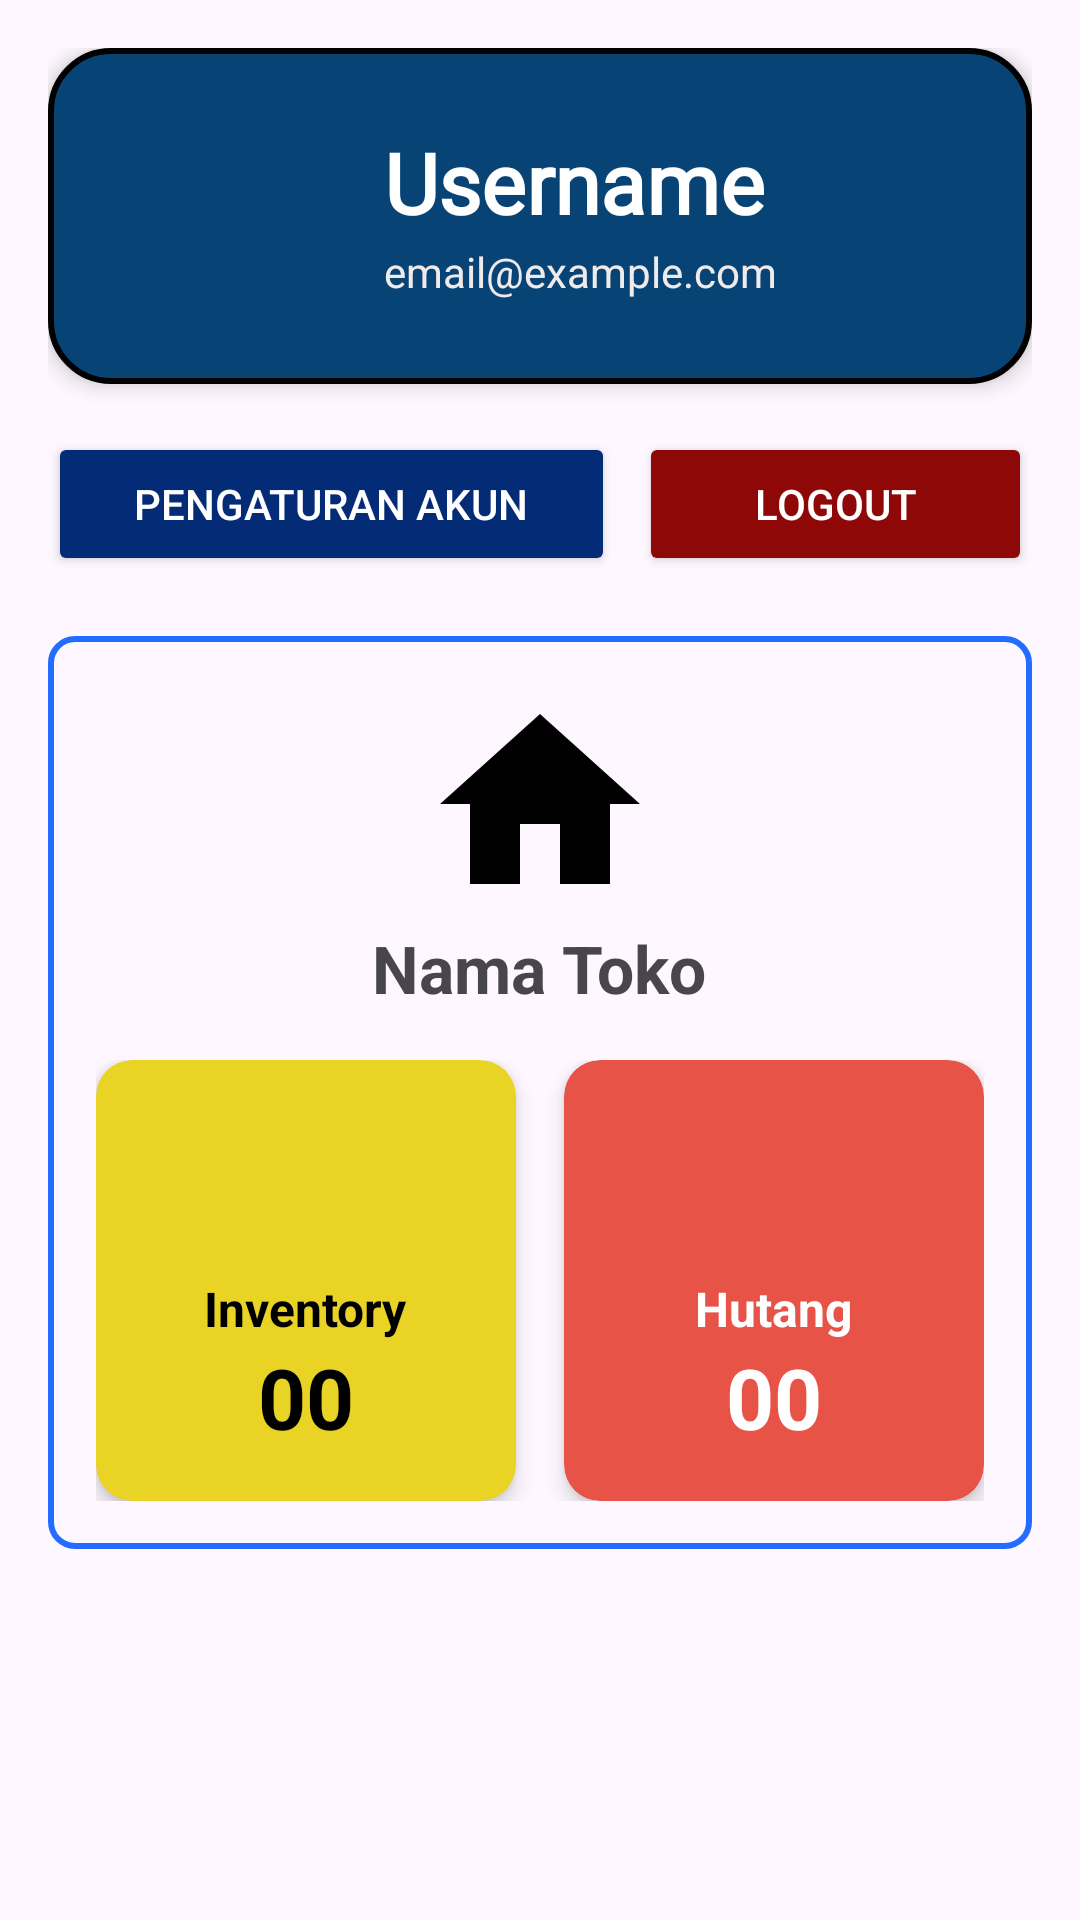

Reconstruct the res/layout file that produces this screen, plus the resources it refers to.
<!-- AndroidManifest.xml: application theme Base.Theme.Kasmart -->
<!-- res/layout/fragment_akun.xml -->
<?xml version="1.0" encoding="utf-8"?>
<FrameLayout xmlns:android="http://schemas.android.com/apk/res/android"
    xmlns:app="http://schemas.android.com/apk/res-auto"
    xmlns:tools="http://schemas.android.com/tools"
    android:layout_width="match_parent"
    android:layout_height="match_parent"
    android:padding="16dp"
    tools:context=".akun">

    <LinearLayout
        android:layout_width="match_parent"
        android:layout_height="wrap_content"
        android:orientation="vertical">

        
        <LinearLayout
            android:layout_width="match_parent"
            android:layout_height="wrap_content"
            android:orientation="horizontal"
            android:background="@drawable/akuncard_background"
            android:padding="16dp"
            android:elevation="4dp"
            android:layout_marginBottom="16dp">

            <ImageView
                android:id="@+id/item_image"
                android:layout_width="80dp"
                android:layout_height="80dp"
                android:layout_marginEnd="16dp"
                android:scaleType="centerCrop"
                android:src="@drawable/icon_account" />

            <LinearLayout
                android:layout_width="wrap_content"
                android:layout_height="wrap_content"
                android:layout_marginTop="10dp"
                android:orientation="vertical">

                <TextView
                    android:id="@+id/user_account"
                    android:layout_width="wrap_content"
                    android:layout_height="39dp"
                    android:fontFamily="@font/alkatra"
                    android:text="Username"
                    android:textColor="@color/white"
                    android:textSize="28dp"
                    android:textStyle="bold" />

                <TextView
                    android:id="@+id/email_account"
                    android:layout_width="wrap_content"
                    android:layout_height="wrap_content"
                    android:text="email@example.com"
                    android:textSize="14sp"
                    android:textColor="#F0EBEB" />
            </LinearLayout>
        </LinearLayout>

        
        <LinearLayout
            android:layout_width="match_parent"
            android:layout_height="wrap_content"
            android:orientation="horizontal"
            android:gravity="center"
            android:layout_marginBottom="20dp">

            <Button
                android:id="@+id/account_settings"
                android:layout_width="58dp"
                android:layout_height="wrap_content"
                android:layout_weight="1"
                android:backgroundTint="#042B75"
                android:text="Pengaturan Akun"
                android:textColor="@color/white"
                app:cornerRadius="8dp"
                app:icon="@drawable/settings_account" />

            <Button
                android:id="@+id/logout"
                android:layout_width="0dp"
                android:layout_height="wrap_content"
                android:layout_weight="1"
                android:text="Logout"
                android:backgroundTint="#8E0808"
                android:textColor="@color/white"
                android:layout_marginStart="8dp"
                app:icon="@drawable/logout"
                app:cornerRadius="8dp" />
        </LinearLayout>

        
        <LinearLayout
            android:layout_width="match_parent"
            android:layout_height="wrap_content"
            android:orientation="vertical"
            android:gravity="center"
            android:padding="16dp"
            android:background="@drawable/image_background"
            android:elevation="4dp">

            <ImageView
                android:layout_width="80dp"
                android:layout_height="80dp"
                android:scaleType="centerCrop"
                android:src="@drawable/gambar_toko" />

            <TextView
                android:id="@+id/nama_toko"
                android:layout_width="wrap_content"
                android:layout_height="wrap_content"
                android:text="Nama Toko"
                android:textSize="22dp"
                android:textStyle="bold"
                android:textAlignment="center" />

            
            <LinearLayout
                android:layout_width="match_parent"
                android:layout_height="wrap_content"
                android:layout_marginTop="16dp"
                android:orientation="horizontal"
                android:weightSum="2">

                <androidx.cardview.widget.CardView
                    android:layout_width="0dp"
                    android:layout_height="wrap_content"
                    android:layout_weight="1"
                    android:layout_marginEnd="8dp"
                    app:cardBackgroundColor="#E9D324"
                    app:cardCornerRadius="12dp"
                    app:cardElevation="4dp">

                    <LinearLayout
                        android:layout_width="match_parent"
                        android:layout_height="match_parent"
                        android:padding="16dp"
                        android:orientation="vertical"
                        android:gravity="center">

                        <ImageView
                            android:layout_width="48dp"
                            android:layout_height="48dp"
                            android:contentDescription="Inventory Icon"
                            android:src="@drawable/inventory"
                            android:layout_marginBottom="8dp" />

                        <TextView
                            android:layout_width="wrap_content"
                            android:layout_height="wrap_content"
                            android:text="Inventory"
                            android:textAlignment="center"
                            android:textColor="@color/black"
                            android:textSize="16sp"
                            android:textStyle="bold" />

                        <TextView
                            android:id="@+id/count_inventory"
                            android:layout_width="wrap_content"
                            android:layout_height="wrap_content"
                            android:text="00"
                            android:textStyle="bold"
                            android:textAlignment="center"
                            android:textColor="@color/black"
                            android:textSize="28dp" />
                    </LinearLayout>
                </androidx.cardview.widget.CardView>

                <androidx.cardview.widget.CardView
                    android:layout_width="0dp"
                    android:layout_height="wrap_content"
                    android:layout_weight="1"
                    android:layout_marginStart="8dp"
                    app:cardBackgroundColor="#E75347"
                    app:cardCornerRadius="12dp"
                    app:cardElevation="4dp">

                    <LinearLayout
                        android:layout_width="match_parent"
                        android:layout_height="match_parent"
                        android:padding="16dp"
                        android:orientation="vertical"
                        android:gravity="center">

                        <ImageView
                            android:layout_width="48dp"
                            android:layout_height="48dp"
                            android:contentDescription="Dept Icon"
                            android:src="@drawable/icon_account"
                            android:layout_marginBottom="8dp" />

                        <TextView
                            android:layout_width="wrap_content"
                            android:layout_height="wrap_content"
                            android:text="Hutang"
                            android:textAlignment="center"
                            android:textColor="@color/white"
                            android:textSize="16sp"
                            android:textStyle="bold" />

                        <TextView
                            android:id="@+id/count_dept"
                            android:layout_width="wrap_content"
                            android:layout_height="wrap_content"
                            android:text="00"
                            android:textStyle="bold"
                            android:textAlignment="center"
                            android:textColor="@color/white"
                            android:textSize="28dp" />
                    </LinearLayout>
                </androidx.cardview.widget.CardView>
            </LinearLayout>
        </LinearLayout>
    </LinearLayout>
</FrameLayout>
<!-- resources referenced by this layout -->
<resources>
  <!-- drawable akuncard_background (drawable) -->
  <?xml version="1.0" encoding="utf-8"?>
  <shape xmlns:android="http://schemas.android.com/apk/res/android">
      <solid android:color="?attr/headerColor" /> 
      <stroke android:width="2dp" android:color="@color/black" />
      <corners android:radius="20dp" />
  </shape>
  <!-- drawable gambar_toko (drawable) -->
  <vector xmlns:android="http://schemas.android.com/apk/res/android" android:height="24dp" android:viewportHeight="24" android:viewportWidth="24" android:width="24dp">
        
      <path android:fillColor="?attr/drawableColor" android:pathData="M10,20v-6h4v6h5v-8h3L12,3 2,12h3v8z"/>
      
  </vector>
  <!-- drawable image_background (drawable) -->
  <?xml version="1.0" encoding="utf-8"?>
  <shape xmlns:android="http://schemas.android.com/apk/res/android">
      <stroke android:width="2dp" android:color="#226CFF" />
      <corners android:radius="8dp" />
  </shape>
  <style name="Base.Theme.Kasmart" parent="Theme.Material3.DayNight.NoActionBar">
          
          <item name="colorPrimary">#226CFF</item>
          <item name="colorOnPrimary">#FFFFFF</item>
          <item name="drawableColor">#000000</item>
          <item name="headerColor">#084376</item>
          
          <item name="android:textColorPrimary">#000000</item>
      </style>
  <!-- not gathered from this repository: default colours our renderer supplied (Android Studio template values) -->
  <color name="black">#FF000000</color>
  <color name="white">#FFFFFFFF</color>
</resources>
